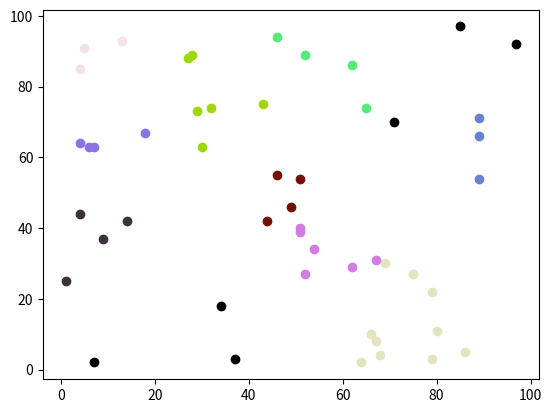

Generate this figure with matplotlib:
import numpy as np
import math
import matplotlib.pyplot as plt

# min количество точек для образования кластера
M = 2
# max возможное расстояние между 2-мя точками, находящимися в одном кластере
E = 15

MIN_X_VALUE = MIN_Y_VALUE = 0
MAX_X_VALUE = MAX_Y_VALUE = 100
COUNT_OF_ELEMENTS = 50

UNCLASSIFIED = False
NOISE = None
NOISE_COLOR = 'black'
colors = dict()


def create_data():
    points = []
    x = np.random.randint(MIN_X_VALUE, MAX_X_VALUE, COUNT_OF_ELEMENTS)
    y = np.random.randint(MIN_Y_VALUE, MAX_Y_VALUE, COUNT_OF_ELEMENTS)
    for i in range(COUNT_OF_ELEMENTS):
        points.append([x[i], y[i]])
    return points


def db_scan(data):
    cluster_id = 0
    n_points = len(data)
    classifications = [UNCLASSIFIED] * n_points
    for i in range(n_points):
        if classifications[i] == UNCLASSIFIED:
            if expand_cluster(data, classifications, i, cluster_id, E, M):
                colors.update({cluster_id: np.random.rand(3,)})
                cluster_id = cluster_id + 1
    return classifications


def expand_cluster(m, classifications, point_id, cluster_id, eps, min_points):
    seeds = region_query(m, point_id, eps)
    if len(seeds) < min_points:
        classifications[point_id] = NOISE
        return False
    else:
        classifications[point_id] = cluster_id
        for seed_id in seeds:
            classifications[seed_id] = cluster_id

        while len(seeds) > 0:
            current_point = seeds[0]
            results = region_query(m, current_point, eps)
            if len(results) >= min_points:
                for i in range(0, len(results)):
                    result_point = results[i]
                    if classifications[result_point] == UNCLASSIFIED or classifications[result_point] == NOISE:
                        classifications[result_point] = cluster_id
            seeds = seeds[1:]
        return True


def find_distance_between_points(a, b):
    return math.sqrt((a[0] - b[0]) ** 2 + (a[1] - b[1]) ** 2)


def eps_neighborhood(a, b, eps):
    return find_distance_between_points(a, b) < eps


def region_query(m, point_id, eps):
    n_points = len(m)
    seeds = []
    for i in range(n_points):
        if eps_neighborhood(m[point_id], m[i], eps):
            if not seeds.__contains__(i) and i != point_id:
                seeds.append(i)
    return seeds


def draw_with_different_colors(data, classifications):
    for i in range(len(data)):
        color = 'black'
        if classifications[i] is not None:
            color = colors.get(classifications[i])
        plt.scatter(data[i][0], data[i][1], color=color)
    plt.show()


data = create_data()
classifications = db_scan(data)
draw_with_different_colors(data, classifications)
